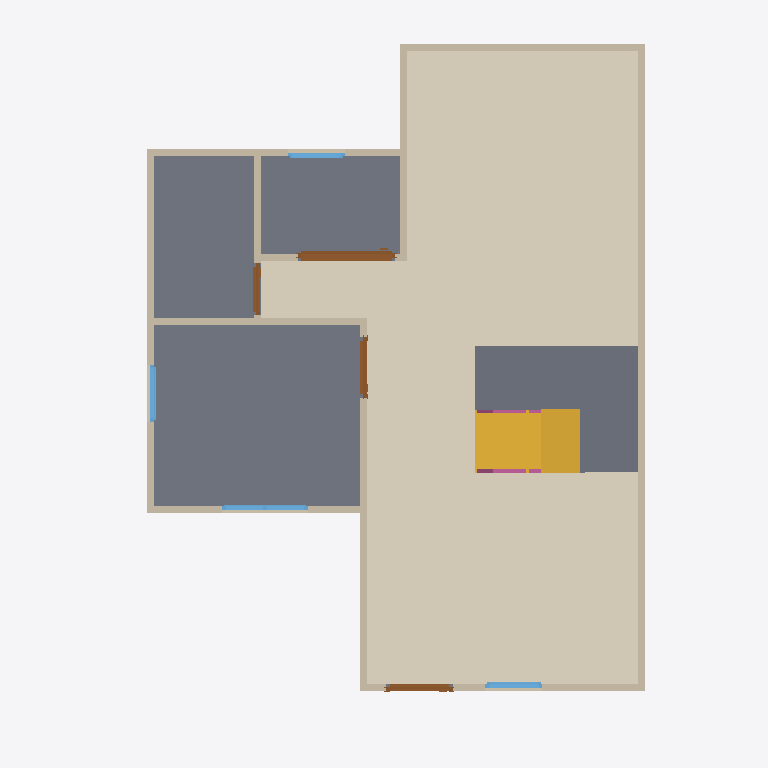
Plan cut of the same IFC building model at storey 'gf' (level 0.00 m, cut at 1.40 m), seen from above with north up, elements coloured by IFC class: 13 walls (beige), 4 doors (brown), 4 windows (light blue), 3 slabs (grey), 2 railings (pink), 1 covering (cream), 1 stair flight (yellow). Cut surfaces are drawn darker.
Extent 10.0 m × 10.0 m × 7.1 m (x, y, z). Storeys (3): gf at 0.00 m; 2f at 3.00 m; roof at 6.00 m. Elements (65): 26 IfcWall, 10 IfcDoor, 10 IfcRailing, 9 IfcWindow, 5 IfcSlab, 3 IfcStairFlight, 1 IfcCovering, 1 IfcRoof.

HEADER;
FILE_DESCRIPTION(('ViewDefinition[DesignTransferView]'),'2;1');
FILE_NAME('s04-activity.ifc','2026-10-06T16:55:27+08:00',(''),(''),'IfcOpenShell 0.8.5-post1','Bonsai 0.8.5-post1','Nobody');
FILE_SCHEMA(('IFC4'));
ENDSEC;
DATA;
#1=IFCPROJECT('0LKC0WpbD8PA_XBrFhCpaF',$,'My Project',$,$,$,$,(#10,#22),#5);
#27=IFCSITE('3sxFqmKV11_gxIDDl4Y_lg',$,'My Site',$,$,#50,$,$,$,$,$,$,$,$);
#33=IFCBUILDING('1m$GK7e2DEmQbG02497vaR',$,'My Building',$,$,#56,$,$,$,$,$,$);
#39=IFCBUILDINGSTOREY('2R6MNMnc19kvhLRgWBcpIA',$,'2f',$,$,#3715,$,$,$,$);
#63=IFCBUILDINGSTOREY('2esyIuEzn3I93tte1tdoBI',$,'gf',$,$,#79,$,$,$,$);
#80=IFCBUILDINGSTOREY('3mdEvjtbXFceVjNFlrymzZ',$,'roof',$,$,#3720,$,$,$,$);
#9134=IFCCOVERING('01v4WaJODCXO3a22GvX6SJ',$,'Covering',$,$,#10646,#9147,$,$);
#962=IFCSLAB('3lEcpdgFr7OQOjkjQIW9xR',$,'Slab',$,$,#970,#977,$,$);
#10249=IFCSLAB('1N9sEGqDD8Y9oRxp14yiMT',$,'Slab',$,$,#10279,#10264,$,$);
#10280=IFCSLAB('2Efa5GJOj65AMLObFoI6aX',$,'Slab',$,$,#10651,#10291,$,$);
#10063=IFCSTAIRFLIGHT('2eSXwKNHHD2PcDj3UM1$Ja',$,'StairFlight',$,$,#10309,#10072,$,8,7,0.22499999403953552,0.25,.STRAIGHT.);
#131=IFCWALL('359YG_dADDegNRQjhRbZ5c',$,'Wall',$,$,#142,#137,$,$);
#231=IFCWALL('286sxNxEr5fvlw6yR0HLev',$,'Wall',$,$,#546,#237,$,$);
#156=IFCWALL('17sR39Oc91RhsGpgKSx80j',$,'Wall',$,$,#455,#162,$,$);
#206=IFCWALL('2aZKPqSCHBox5kFEUFVCqz',$,'Wall',$,$,#217,#212,$,$);
#681=IFCWALL('3Gmttgtmj9le2$xMWThjNN',$,'Wall',$,$,#692,#687,$,$);
#281=IFCWALL('312VMjIlb37QQDrxXsl9p8',$,'Wall',$,$,#610,#287,$,$);
#104=IFCWALL('1FLkBEzZb1GPgIpMMj3NWf',$,'Wall',$,$,#655,#112,$,$);
#256=IFCWALL('0E5cRbKpP4jwbJAv5sYEPs',$,'Wall',$,$,#578,#262,$,$);
#1706=IFCDOOR('2nooWFoEDESQ5FFF_zT0jL',$,'Door',$,$,#1890,#1715,$,2.0,1.3737373352050781,$,.SLIDING_TO_RIGHT.,$);
#656=IFCWALL('2yjxx85Kb9$gfF2TNZ4Zm6',$,'Wall',$,$,#667,#662,$,$);
#786=IFCWALL('0mva5v4mb7o9Wn8NXXPhjQ',$,'Wall',$,$,#855,#792,$,$);
#181=IFCWALL('1t_m3cXEbDg9um0IppYVtW',$,'Wall',$,$,#487,#187,$,$);
#856=IFCWALL('21jXxdBE5DcBQ5LvOm9Qkw',$,'Wall',$,$,#942,#867,$,$);
#1093=IFCDOOR('2Pl7Q2XTTC0g_bEQP4wEtH',$,'Door',$,$,#1276,#1102,$,2.0,0.9355303645133972,$,.SINGLE_SWING_LEFT.,$);
#2914=IFCWINDOW('2Xvp3lhyzFhPbgOrWyt76f',$,'Window',$,$,#3171,#2923,$,0.8999999761581421,1.2000000476837158,$,.DOUBLE_PANEL_VERTICAL.,$);
#1385=IFCDOOR('3miEsc$mr0ofimhClwJupy',$,'Door',$,$,#1568,#1394,$,2.0,0.8502575159072876,$,.SINGLE_SWING_RIGHT.,$);
#1999=IFCDOOR('0KD1YBparFUeHMxrSfLf7y',$,'Door',$,$,#2182,#2008,$,2.0,0.7341920137405396,$,.SINGLE_SWING_LEFT.,$);
#2264=IFCWINDOW('0cQtPLAYX1QeAxL64vBslE',$,'Window',$,$,#2437,#2273,$,0.8999999761581421,0.800000011920929,$,.SINGLE_PANEL.,$);
#3282=IFCWINDOW('3Wk7FtJ8jBgQJ9BrqyK40t',$,'Window',$,$,#3455,#3291,$,0.8999999761581421,0.800000011920929,$,.SINGLE_PANEL.,$);
#881=IFCWALL('15ta3itmrFwOzxAJ8SOXb4',$,'Wall',$,$,#892,#887,$,$);
#3537=IFCWINDOW('2b_NMT3Qf5FP85WIzzUQzD',$,'Window',$,$,#3710,#3546,$,0.8999999761581421,0.800000011920929,$,.SINGLE_PANEL.,$);
#10408=IFCRAILING('0vv5x2OTfBJwsfftsI37sz',$,'Railing',$,'FRAMELESS_PANEL',#10496,#10417,$,.USERDEFINED.);
#10497=IFCRAILING('2xnBm8NwL3mBpzraTBJEU0',$,'Railing',$,'FRAMELESS_PANEL',#10661,#10510,$,.USERDEFINED.);
ENDSEC;
